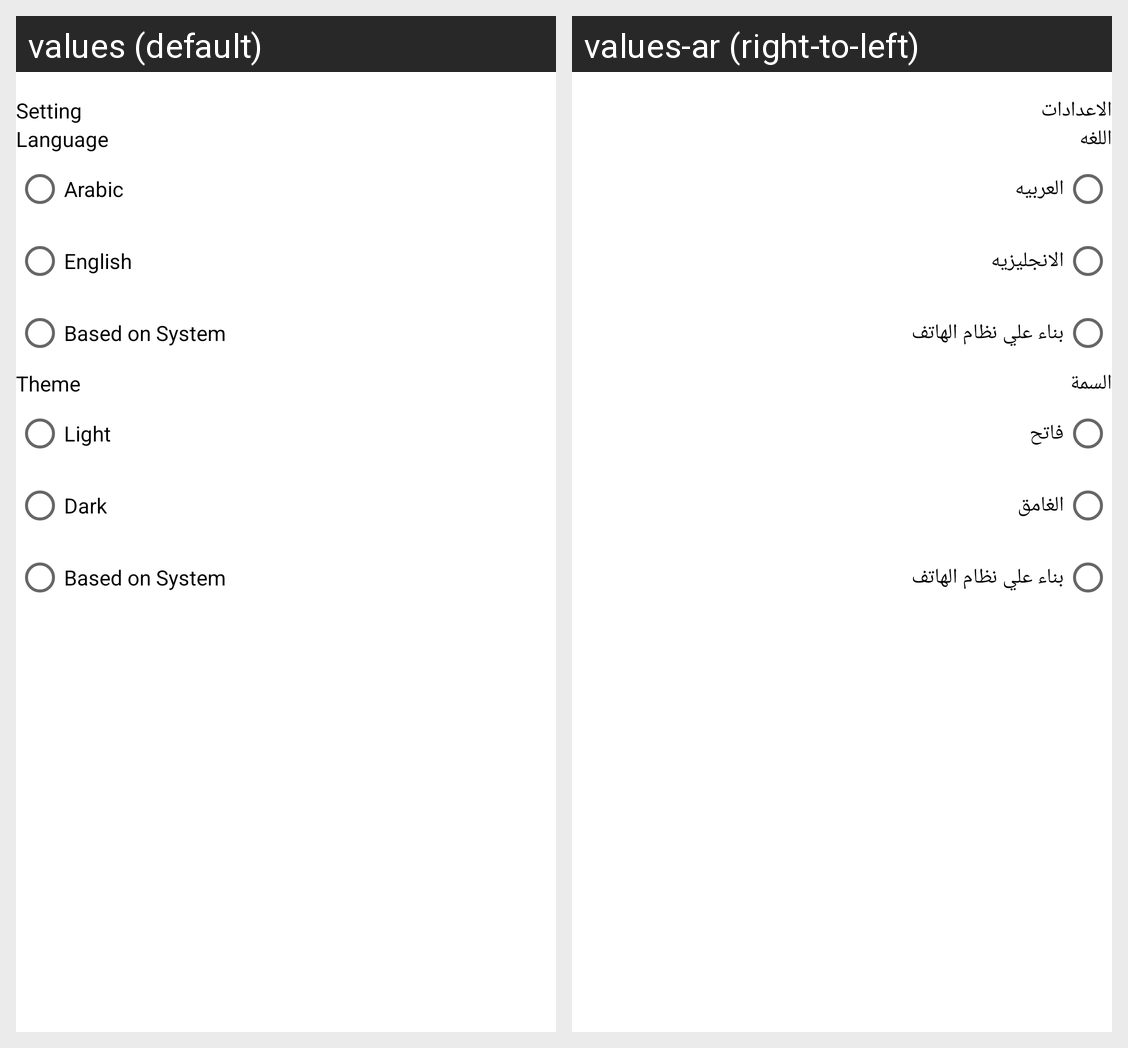

Translations of the strings shown on this Android screen, per locale in the grid:
Android screen res/layout/fragment_setting.xml rendered under 2 locales, left to right: values (default), values-ar (right-to-left). Device: Nexus 5 (rendered at 1080×1920; each locale shown at half size, 540×960, under a caption strip naming it); theme Theme.MyNotes.
Strings drawn on this screen, with the default value and each locale's value (text and hints the layout hard-codes, and strings that could not be matched under every locale, appear in the picture but are not listed):

Setting
  values: Setting
  values-ar: الاعدادات

language
  values: Language
  values-ar: اللغه

arabic
  values: Arabic
  values-ar: العربيه

english
  values: English
  values-ar: الانجليزيه

based_on_system
  values: Based on System
  values-ar: بناء علي نظام الهاتف

theme
  values: Theme
  values-ar: السمة

light
  values: Light
  values-ar: فاتح

dark
  values: Dark
  values-ar: الغامق
